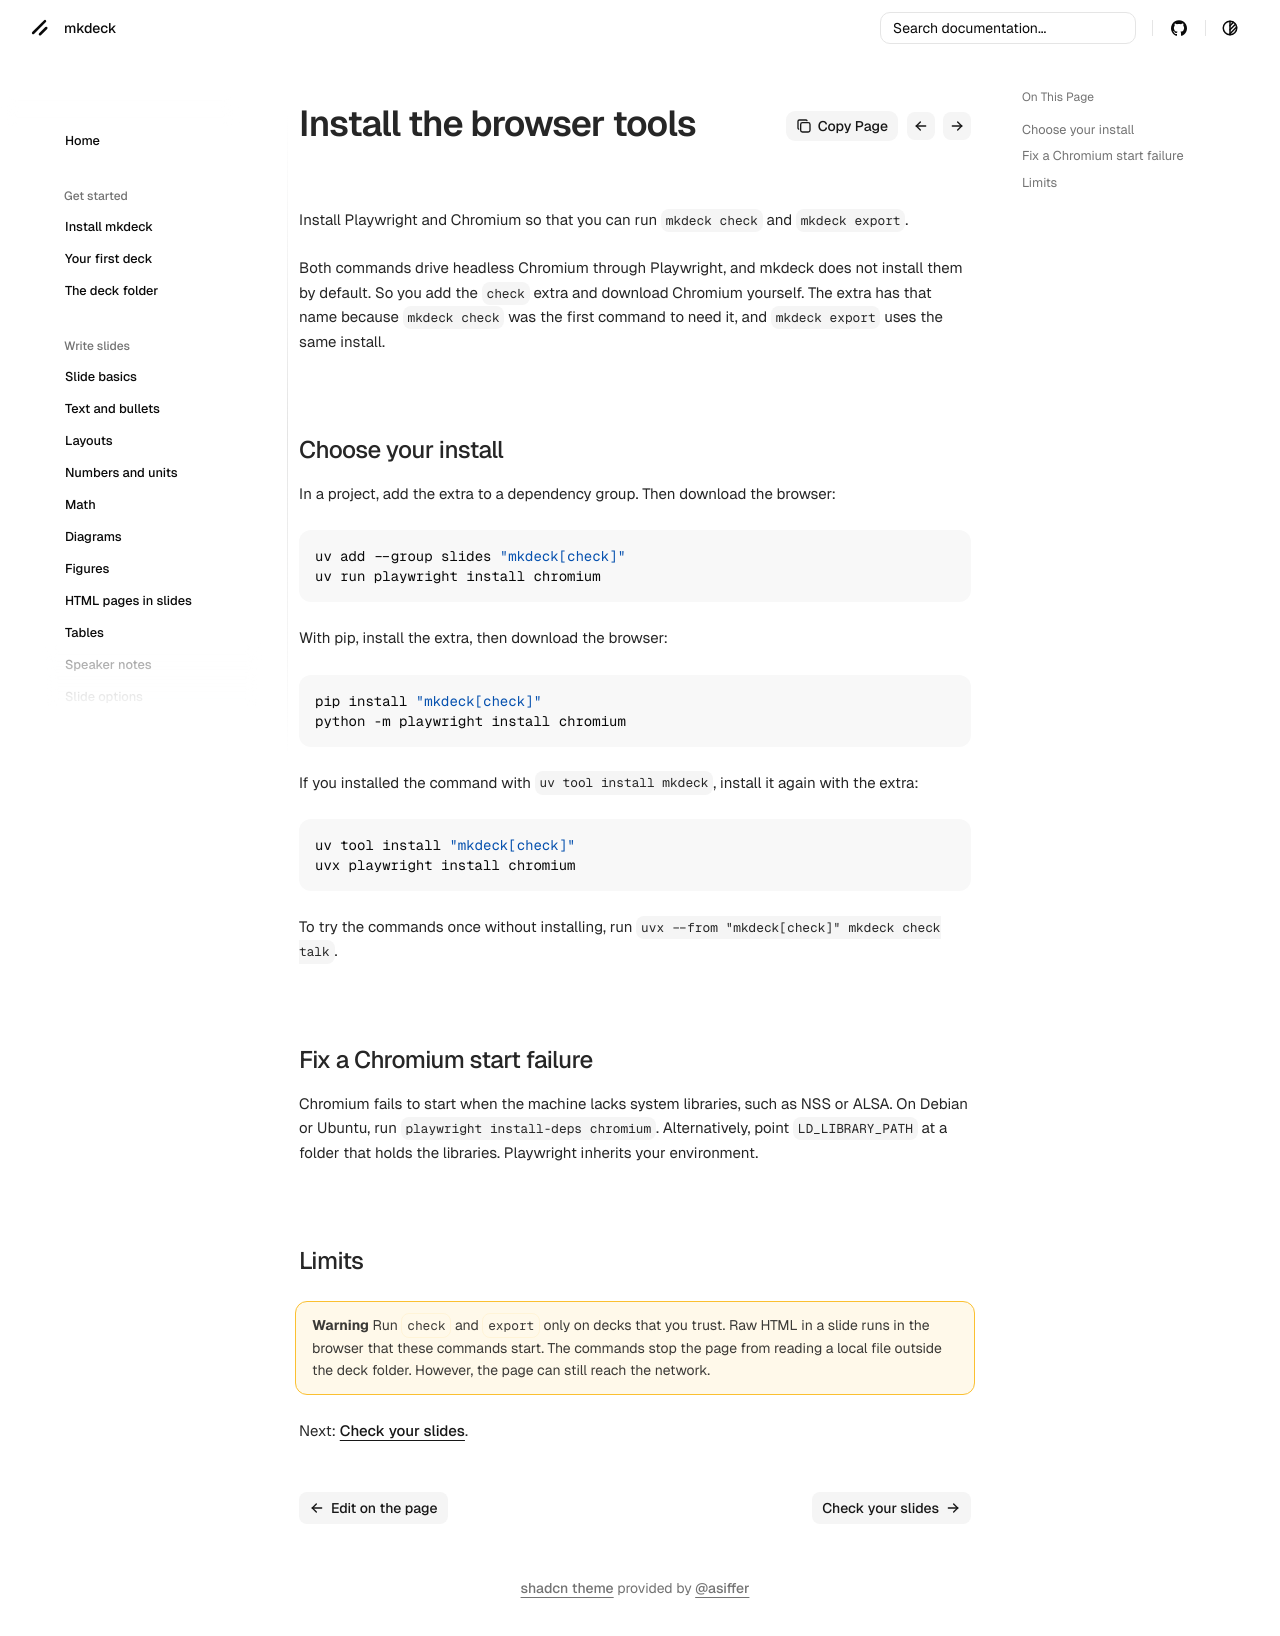

repository: senthurayyappan/mkdeck · page: share/browser/index.html · generator: mkdocs

# Install the browser tools

Install Playwright and Chromium so that you can run `mkdeck check` and `mkdeck export`.

Both commands drive headless Chromium through Playwright, and mkdeck does not install them by default. So you add the `check` extra and download Chromium yourself. The extra has that name because `mkdeck check` was the first command to need it, and `mkdeck export` uses the same install.

## Choose your install

In a project, add the extra to a dependency group. Then download the browser:

```bash
uv add --group slides "mkdeck[check]"
uv run playwright install chromium
```

With pip, install the extra, then download the browser:

```bash
pip install "mkdeck[check]"
python -m playwright install chromium
```

If you installed the command with `uv tool install mkdeck`, install it again with the extra:

```bash
uv tool install "mkdeck[check]"
uvx playwright install chromium
```

To try the commands once without installing, run `uvx --from "mkdeck[check]" mkdeck check talk`.

## Fix a Chromium start failure

Chromium fails to start when the machine lacks system libraries, such as NSS or ALSA. On Debian or Ubuntu, run `playwright install-deps chromium`. Alternatively, point `LD_LIBRARY_PATH` at a folder that holds the libraries. Playwright inherits your environment.

## Limits

!!! warning
    Run `check` and `export` only on decks that you trust. Raw HTML in a slide runs in the browser that these commands start. The commands stop the page from reading a local file outside the deck folder. However, the page can still reach the network.

Next: [Check your slides](check.md).
